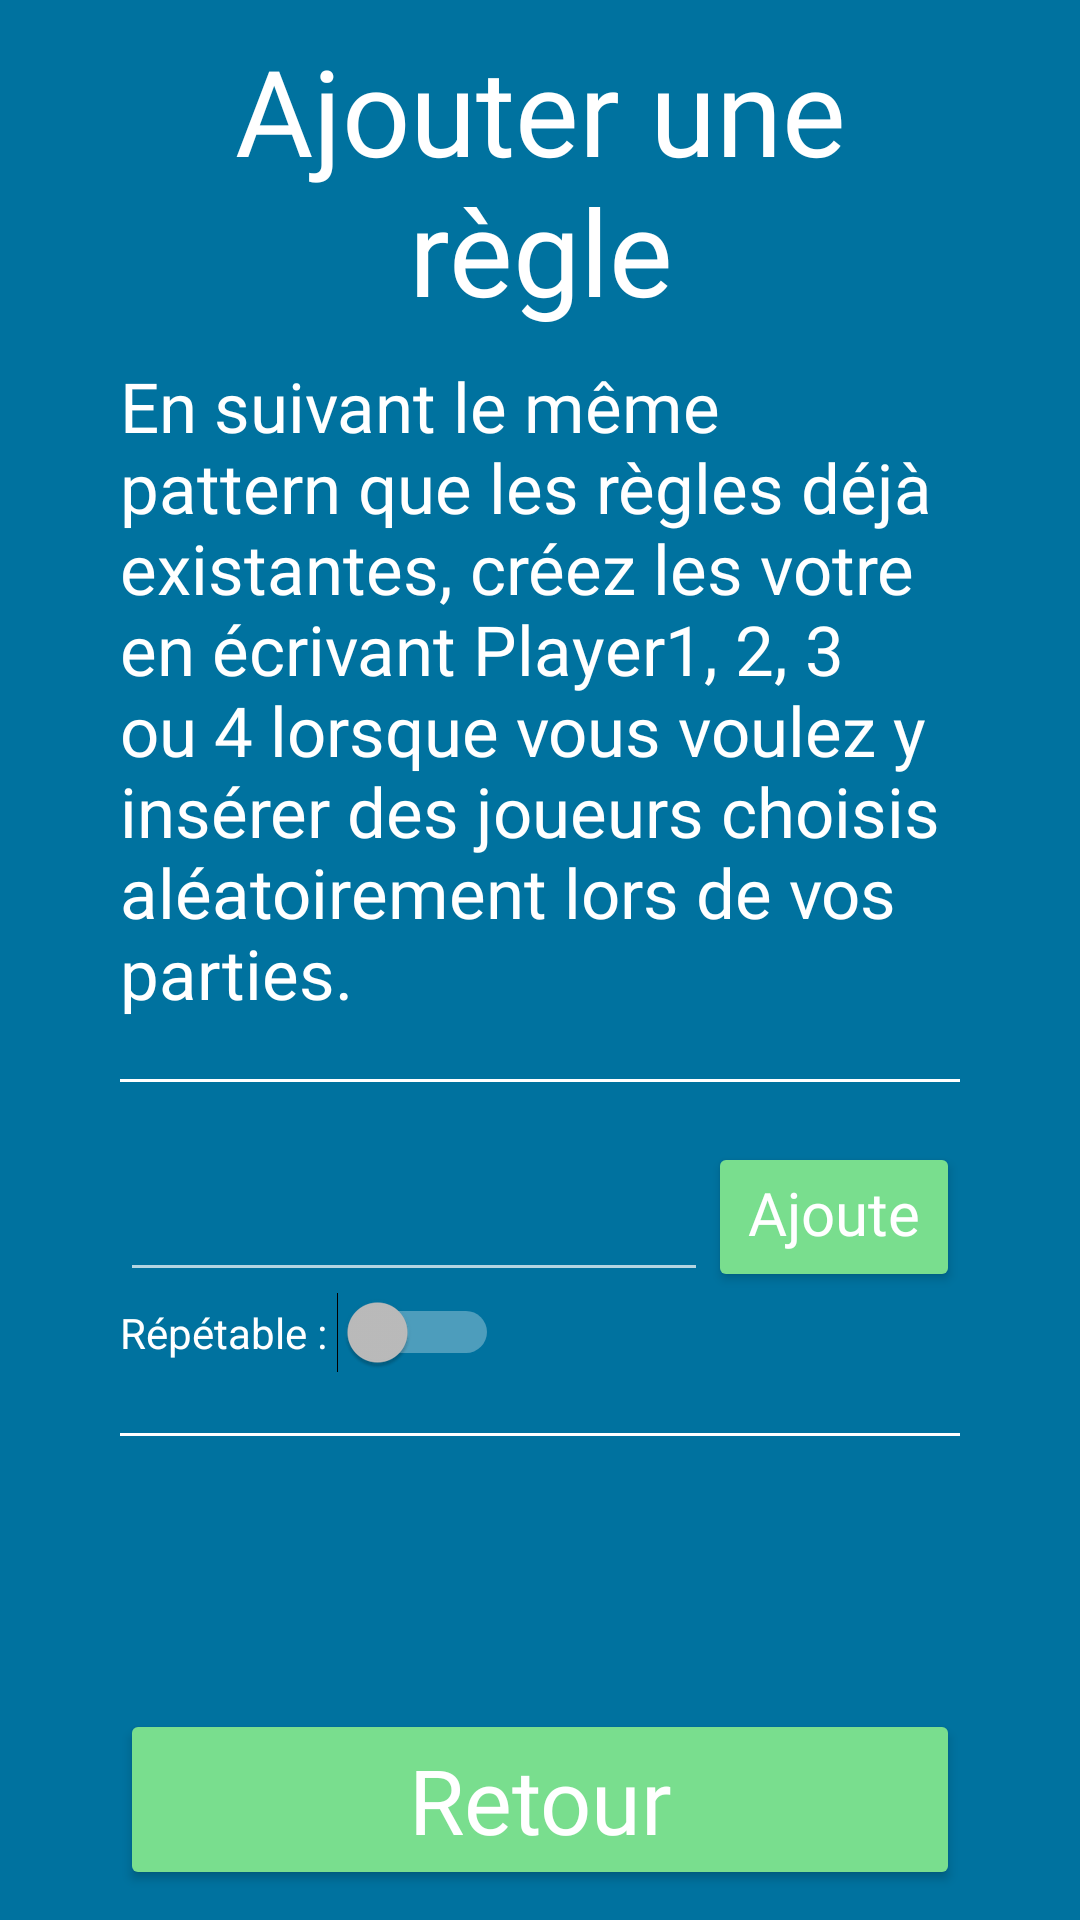

Android layout source for this screen:
<!-- AndroidManifest.xml: application theme AppTheme -->
<!-- res/layout/add_rule_activity.xml -->
<?xml version="1.0" encoding="utf-8"?>
<RelativeLayout
xmlns:android="http://schemas.android.com/apk/res/android"
xmlns:tools="http://schemas.android.com/tools"
xmlns:app="http://schemas.android.com/apk/res-auto"
android:layout_width="match_parent"
android:layout_height="match_parent"
    android:background="#00729f"
tools:context="com.example.leove.beeramide.AddRuleActivity">

<LinearLayout
    android:layout_width="match_parent"
    android:layout_height="match_parent"
    android:orientation="vertical"
    android:layout_marginLeft="40sp"
    android:layout_marginRight="40sp"
    android:layout_marginBottom="10sp"
    android:layout_marginTop="10sp">


    <TextView
        android:layout_width="match_parent"
        android:layout_height="wrap_content"
        android:textAlignment="center"
        android:text="Ajouter une règle"
        android:textColor="#FFF"
        android:fontFamily="@font/anotherdayinparadise"
        android:textSize="40sp"/>

    <TextView
        android:layout_width="wrap_content"
        android:layout_height="wrap_content"
        android:textColor="#FFF"
        android:fontFamily="@font/anotherdayinparadise"
        android:layout_marginTop="10sp"
        android:text="En suivant le même pattern que les règles déjà existantes, créez les votre en écrivant Player1, 2, 3 ou 4 lorsque vous voulez y insérer des joueurs choisis aléatoirement lors de vos parties."
        android:textSize="23sp"/>

    <View
        android:layout_width="match_parent"
        android:layout_height="1sp"
        android:layout_marginTop="20sp"
        android:layout_marginBottom="20sp"
        android:background="#FFFFFF"></View>

    <LinearLayout
        android:layout_width="match_parent"
        android:layout_height="50sp"
        android:orientation="horizontal">


        <EditText
            android:layout_width="0dp"
            android:layout_height="match_parent"
            android:layout_weight="0.70"
            android:fontFamily="@font/anotherdayinparadise"
            android:textColor="#FFF"
            android:id="@+id/newRule" />

        <Button
            android:layout_width="0sp"
            android:layout_height="match_parent"
            android:layout_weight="0.30"
            android:id="@+id/add_rule"
            android:textSize="20sp"
            android:backgroundTint="#79de8e"
            android:fontFamily="@font/anotherdayinparadise"
            android:textAllCaps="false"
            android:text="Ajouter"/>


    </LinearLayout>


    <LinearLayout
        android:layout_width="match_parent"
        android:layout_height="wrap_content"
        android:orientation="horizontal">

        <TextView
            android:layout_width="wrap_content"
            android:layout_height="wrap_content"
            android:textColor="#FFF"
            android:text="Répétable : "/>

        <Switch
            android:layout_width="wrap_content"
            android:layout_height="wrap_content"
            android:id="@+id/repeatSwitch"/>
    </LinearLayout>


    <View
        android:layout_width="match_parent"
        android:layout_height="1sp"
        android:layout_marginTop="20sp"
        android:layout_marginBottom="20sp"
        android:background="#FFFFFF"></View>



<ScrollView
    android:layout_width="match_parent"
    android:layout_height="0dp"
    android:layout_weight="0.8"
    android:fillViewport="true">

    <ListView
        android:id="@+id/rule_list"
        android:layout_width="match_parent"
        android:layout_height="wrap_content"
        android:textSize="30dp">
    </ListView>
</ScrollView>


    <Button
        android:layout_width="match_parent"
        android:layout_height="wrap_content"
        android:text="Retour"
        android:id="@+id/retour"
        android:backgroundTint="#79de8e"
        android:textAllCaps="false"
        android:fontFamily="@font/anotherdayinparadise"
        android:textSize="30sp"
        android:layout_alignParentLeft="true"
        android:layout_alignParentStart="true" />





</LinearLayout>


</RelativeLayout>
<!-- resources referenced by this layout -->
<resources>
  <style name="AppTheme" parent="Theme.AppCompat.NoActionBar">
  
  
      </style>
</resources>
